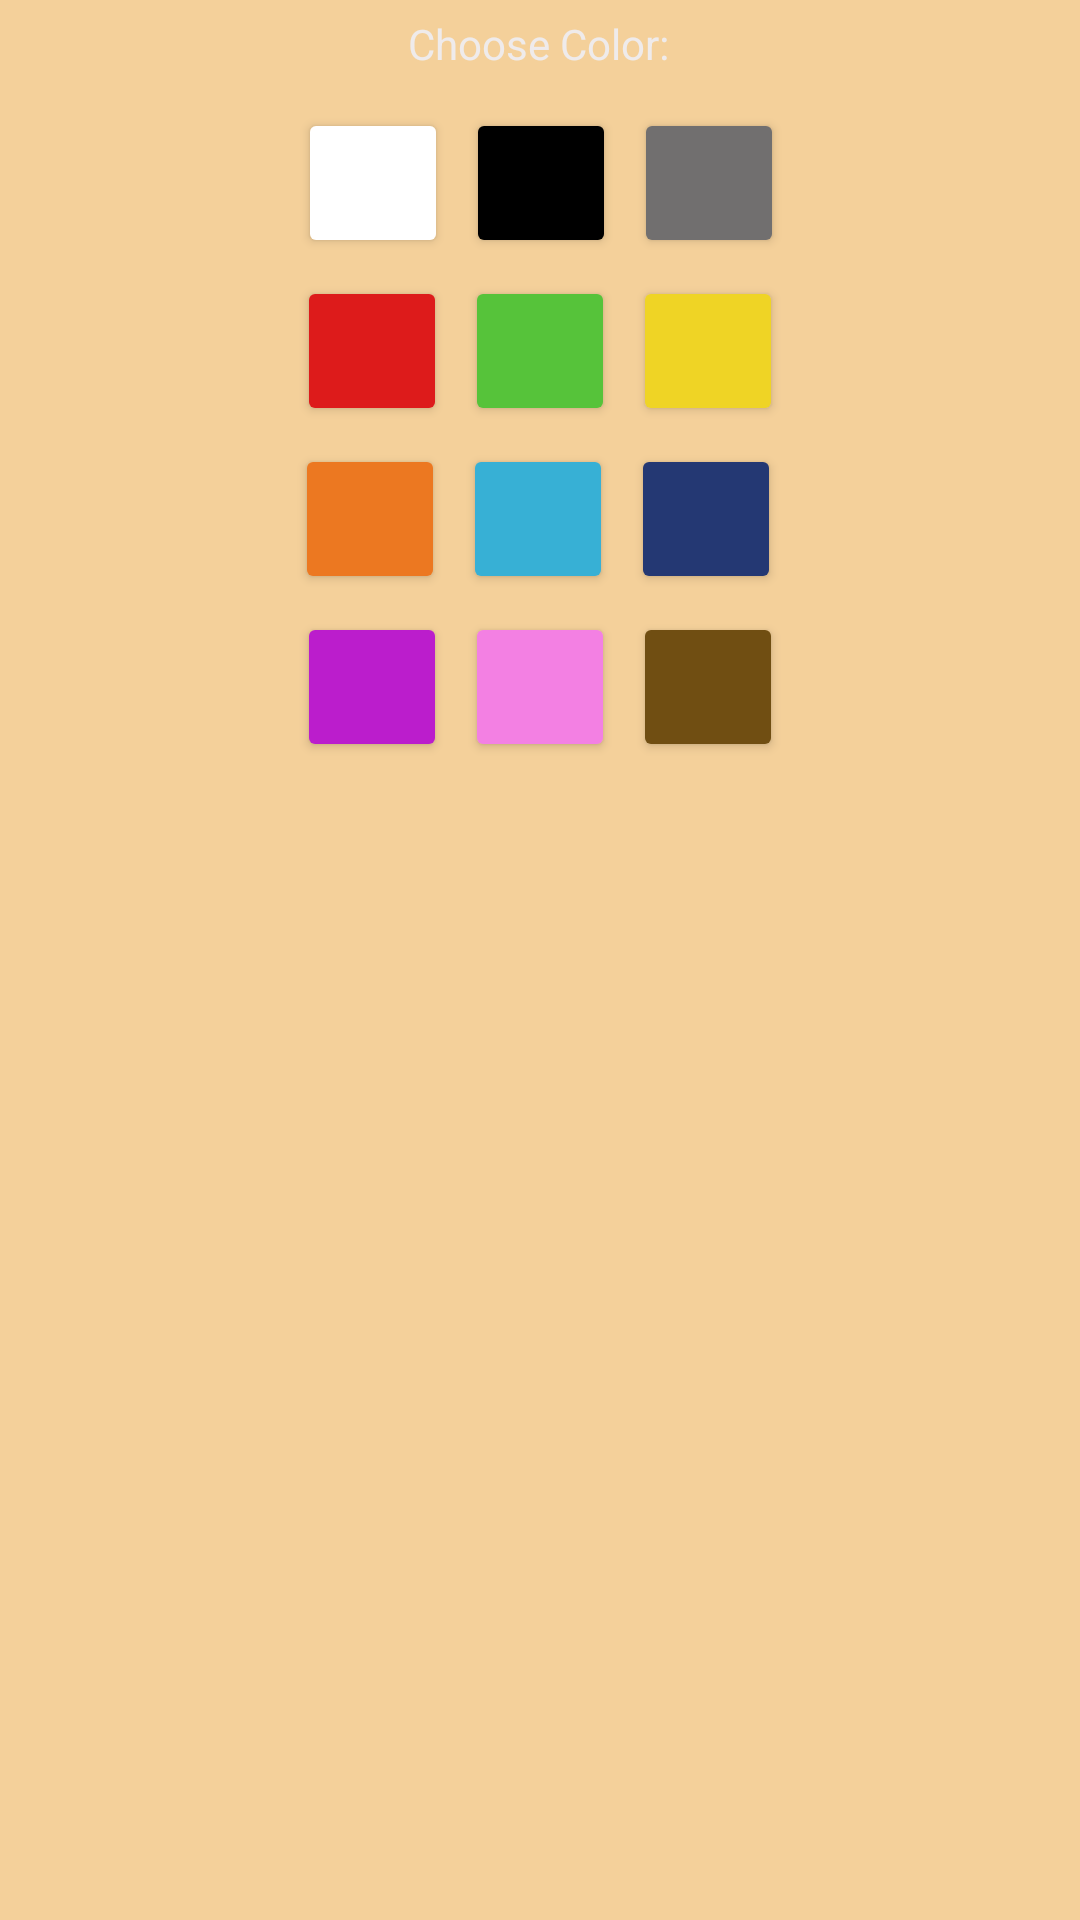

Layout XML and referenced resources for this Android screen:
<!-- AndroidManifest.xml: application theme Theme.KindaPaint -->
<!-- res/layout/dialog_choose_color.xml -->
<?xml version="1.0" encoding="utf-8"?>
<androidx.constraintlayout.widget.ConstraintLayout xmlns:android="http://schemas.android.com/apk/res/android"
    xmlns:app="http://schemas.android.com/apk/res-auto"
    xmlns:tools="http://schemas.android.com/tools"
    android:layout_width="match_parent"
    android:layout_height="wrap_content"
    android:background="@drawable/color_choose_dialog"
    >

    <Button
        android:id="@+id/Color1"
        android:layout_width="50dp"
        android:layout_height="50dp"
        android:layout_marginStart="6dp"
        android:layout_marginTop="6dp"
        android:layout_marginBottom="20dp"
        android:backgroundTint="@color/brown"
        app:layout_constraintBottom_toBottomOf="parent"
        app:layout_constraintStart_toEndOf="@+id/Color2"
        app:layout_constraintTop_toBottomOf="@+id/Color5"
        app:layout_constraintVertical_bias="0.0" />

    <Button
        android:id="@+id/Color3"
        android:layout_width="50dp"
        android:layout_height="50dp"
        android:layout_marginTop="6dp"
        android:layout_marginEnd="6dp"
        android:layout_marginBottom="20dp"
        android:backgroundTint="@color/purple"
        app:layout_constraintBottom_toBottomOf="parent"
        app:layout_constraintEnd_toStartOf="@+id/Color2"
        app:layout_constraintTop_toBottomOf="@+id/Color5"
        app:layout_constraintVertical_bias="0.0" />

    <Button
        android:id="@+id/Color4"
        android:layout_width="50dp"
        android:layout_height="50dp"
        android:layout_marginStart="6dp"
        android:layout_marginTop="6dp"
        android:backgroundTint="@color/darkblue"
        app:layout_constraintStart_toEndOf="@+id/Color5"
        app:layout_constraintTop_toBottomOf="@+id/Color7" />

    <Button
        android:id="@+id/Color8"
        android:layout_width="50dp"
        android:layout_height="50dp"
        android:layout_marginTop="6dp"
        android:backgroundTint="@color/green"
        app:layout_constraintEnd_toEndOf="parent"
        app:layout_constraintStart_toStartOf="parent"
        app:layout_constraintTop_toBottomOf="@+id/Color11" />

    <Button
        android:id="@+id/Color9"
        android:layout_width="50dp"
        android:layout_height="50dp"
        android:layout_marginTop="6dp"
        android:layout_marginEnd="6dp"
        android:backgroundTint="@color/red"
        app:layout_constraintEnd_toStartOf="@+id/Color8"
        app:layout_constraintTop_toBottomOf="@+id/Color12" />

    <Button
        android:id="@+id/Color10"
        android:layout_width="50dp"
        android:layout_height="50dp"
        android:layout_marginStart="6dp"
        android:layout_marginTop="36dp"
        android:backgroundTint="@color/gray"
        app:layout_constraintEnd_toEndOf="parent"
        app:layout_constraintHorizontal_bias="0.0"
        app:layout_constraintStart_toEndOf="@+id/Color11"
        app:layout_constraintTop_toTopOf="parent" />

    <Button
        android:id="@+id/Color11"
        android:layout_width="50dp"
        android:layout_height="50dp"
        android:layout_marginTop="36dp"
        android:backgroundTint="@color/black"
        app:layout_constraintEnd_toEndOf="parent"
        app:layout_constraintHorizontal_bias="0.501"
        app:layout_constraintStart_toStartOf="parent"
        app:layout_constraintTop_toTopOf="parent" />

    <Button
        android:id="@+id/Color12"
        android:layout_width="50dp"
        android:layout_height="50dp"
        android:layout_marginTop="36dp"
        android:layout_marginEnd="6dp"
        android:backgroundTint="@color/white"
        app:layout_constraintEnd_toStartOf="@+id/Color11"
        app:layout_constraintHorizontal_bias="1.0"
        app:layout_constraintStart_toStartOf="parent"
        app:layout_constraintTop_toTopOf="parent" />

    <Button
        android:id="@+id/Color7"
        android:layout_width="50dp"
        android:layout_height="50dp"
        android:layout_marginStart="6dp"
        android:layout_marginTop="6dp"
        android:backgroundTint="@color/yellow"
        app:layout_constraintStart_toEndOf="@+id/Color8"
        app:layout_constraintTop_toBottomOf="@+id/Color10" />

    <Button
        android:id="@+id/Color5"
        android:layout_width="50dp"
        android:layout_height="50dp"
        android:layout_marginTop="6dp"
        android:backgroundTint="@color/blue"
        app:layout_constraintEnd_toEndOf="parent"
        app:layout_constraintHorizontal_bias="0.498"
        app:layout_constraintStart_toStartOf="parent"
        app:layout_constraintTop_toBottomOf="@+id/Color8" />

    <Button
        android:id="@+id/Color6"
        android:layout_width="50dp"
        android:layout_height="50dp"
        android:layout_marginTop="6dp"
        android:layout_marginEnd="6dp"
        android:backgroundTint="@color/orange"
        app:layout_constraintEnd_toStartOf="@+id/Color5"
        app:layout_constraintTop_toBottomOf="@+id/Color9" />

    <Button
        android:id="@+id/Color2"
        android:layout_width="50dp"
        android:layout_height="50dp"
        android:layout_marginTop="6dp"
        android:layout_marginBottom="20dp"
        android:backgroundTint="@color/pink"
        app:layout_constraintBottom_toBottomOf="parent"
        app:layout_constraintEnd_toEndOf="parent"
        app:layout_constraintStart_toStartOf="parent"
        app:layout_constraintTop_toBottomOf="@+id/Color5"
        app:layout_constraintVertical_bias="0.0" />

    <TextView
        android:id="@+id/textView"
        android:layout_width="wrap_content"
        android:layout_height="wrap_content"
        android:layout_marginTop="20dp"
        android:layout_marginBottom="12dp"
        android:text="Choose Color:"
        android:textColor="#EFEBEB"
        app:layout_constraintBottom_toTopOf="@+id/Color11"
        app:layout_constraintEnd_toEndOf="parent"
        app:layout_constraintHorizontal_bias="0.498"
        app:layout_constraintStart_toStartOf="parent"
        app:layout_constraintTop_toTopOf="parent"
        app:layout_constraintVertical_bias="1.0" />
</androidx.constraintlayout.widget.ConstraintLayout>
<!-- resources referenced by this layout -->
<resources>
  <color name="black">#FF000000</color>
  <color name="blue">#37B0D5</color>
  <color name="brown">#704E12</color>
  <color name="darkblue">#243873</color>
  <color name="gray">#716F6F</color>
  <color name="green">#56C33A</color>
  <color name="orange">#EC7821</color>
  <color name="pink">#F380E3</color>
  <color name="purple">#BB1DCC</color>
  <color name="red">#DD1B1B</color>
  <color name="white">#FFFFFFFF</color>
  <color name="yellow">#EFD425</color>
  <style name="Theme.KindaPaint" parent="Base.Theme.KindaPaint" />
  <color name="md_theme_light_primary">#825500</color>
  <color name="md_theme_light_onPrimary">#FFE2B7</color>
  <color name="md_theme_light_primaryContainer">#FFDDB2</color>
  <color name="md_theme_light_onPrimaryContainer">#291800</color>
  <color name="md_theme_light_secondary">#6F5B40</color>
  <color name="md_theme_light_onSecondary">#FFFFFF</color>
  <color name="md_theme_light_secondaryContainer">#FADEBC</color>
  <color name="md_theme_light_onSecondaryContainer">#271904</color>
  <color name="md_theme_light_tertiary">#7C5800</color>
  <color name="md_theme_light_onTertiary">#FFFFFF</color>
  <color name="md_theme_light_tertiaryContainer">#FFDEA7</color>
  <color name="md_theme_light_onTertiaryContainer">#271900</color>
  <color name="md_theme_light_error">#BA1A1A</color>
  <color name="md_theme_light_errorContainer">#FFDAD6</color>
  <color name="md_theme_light_onError">#FFFFFF</color>
  <color name="md_theme_light_onErrorContainer">#410002</color>
  <color name="md_theme_light_onBackground">#A87323</color>
  <color name="md_theme_light_surface">#ffbd5a</color>
  <color name="md_theme_light_onSurface">#030865</color>
  <color name="md_theme_light_surfaceVariant">#F0E0CF</color>
  <color name="md_theme_light_inverseOnSurface">#F1EFFF</color>
  <color name="md_theme_light_inverseSurface">#1E2578</color>
  <color name="md_theme_light_inversePrimary">#FFB94E</color>
</resources>
